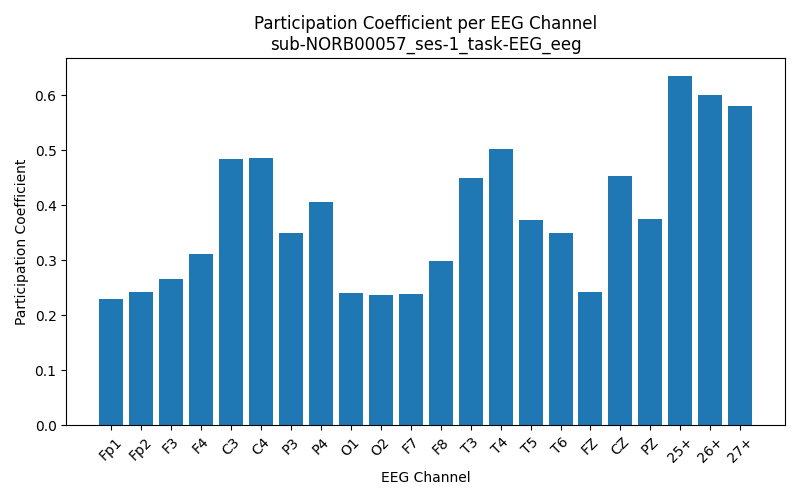

Data behind this chart, as committed beside it:
Channel, Participation_Coefficient
Fp1, 0.23
Fp2, 0.2419
F3, 0.2653
F4, 0.3113
C3, 0.4846
C4, 0.486
P3, 0.3501
P4, 0.4059
O1, 0.2397
O2, 0.2372
F7, 0.2382
F8, 0.298
T3, 0.4501
T4, 0.5016
T5, 0.3739
T6, 0.3486
FZ, 0.2427
CZ, 0.4534
PZ, 0.3752
25+, 0.6357
26+, 0.6012
27+, 0.5812
